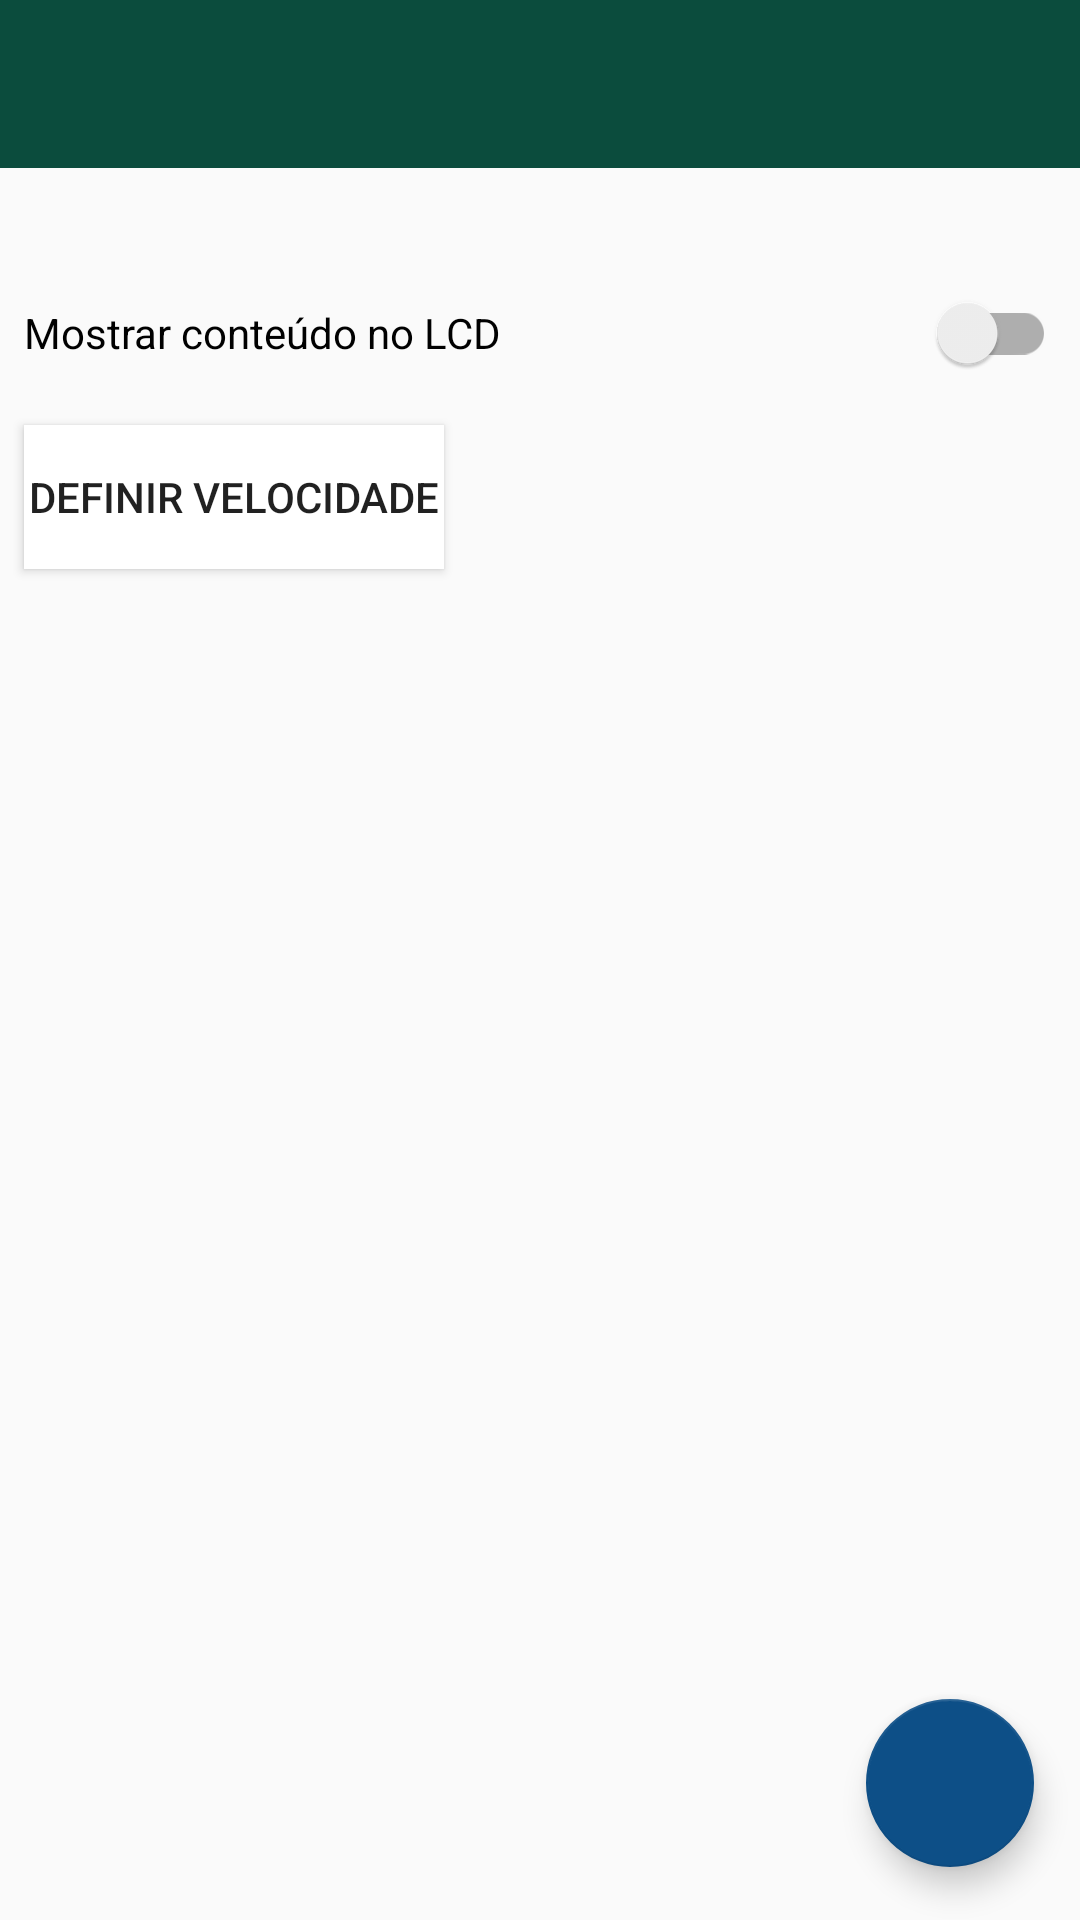

Write the Android layout XML for this screen, with the resource values it uses.
<!-- AndroidManifest.xml: application theme AppTheme -->
<!-- res/layout/activity_main2.xml -->
<?xml version="1.0" encoding="utf-8"?>
<android.support.constraint.ConstraintLayout xmlns:android="http://schemas.android.com/apk/res/android"
    xmlns:app="http://schemas.android.com/apk/res-auto"
    xmlns:tools="http://schemas.android.com/tools"
    android:layout_width="match_parent"
    android:layout_height="match_parent"
    tools:context="com.felhr.serialportexamplesync.Main2Activity">


    <android.support.v7.widget.Toolbar
        android:id="@+id/toolbar"
        android:minHeight="?attr/actionBarSize"
        android:layout_width="match_parent"
        android:layout_height="wrap_content"
        app:titleTextColor="@android:color/white"
        android:background="?attr/colorPrimary" />

    <android.support.v7.widget.SwitchCompat
        android:id="@+id/switch_1"
        android:layout_width="match_parent"
        android:layout_height="48dp"
        android:layout_marginStart="8dp"
        android:layout_marginLeft="8dp"
        android:layout_marginTop="8dp"
        android:layout_marginEnd="8dp"
        android:layout_marginRight="8dp"
        android:layout_marginBottom="8dp"
        android:text="Mostrar conteúdo no LCD"
        app:layout_constraintBottom_toBottomOf="parent"
        app:layout_constraintEnd_toEndOf="parent"
        app:layout_constraintHorizontal_bias="0.0"
        app:layout_constraintStart_toStartOf="parent"
        app:layout_constraintTop_toTopOf="@+id/toolbar"
        app:layout_constraintVertical_bias="0.137" />

    <android.support.design.widget.FloatingActionButton
        android:id="@+id/floatingActionButton"
        android:layout_width="wrap_content"
        android:layout_height="wrap_content"
        android:layout_marginStart="8dp"
        android:layout_marginLeft="8dp"
        android:layout_marginTop="8dp"
        android:layout_marginEnd="8dp"
        android:layout_marginRight="8dp"
        android:layout_marginBottom="8dp"
        android:clickable="true"
        android:src="@drawable/plus"
        app:layout_constraintBottom_toBottomOf="parent"
        app:layout_constraintEnd_toEndOf="parent"
        app:layout_constraintHorizontal_bias="0.974"
        app:layout_constraintStart_toStartOf="parent"
        app:layout_constraintTop_toTopOf="parent"
        app:layout_constraintVertical_bias="0.983" />

    <Button
        android:id="@+id/button"
        android:layout_width="140dp"
        android:layout_height="wrap_content"
        android:layout_marginStart="8dp"
        android:layout_marginLeft="8dp"
        android:layout_marginTop="8dp"
        android:layout_marginEnd="8dp"
        android:layout_marginRight="8dp"
        android:layout_marginBottom="8dp"
        android:background="@android:color/white"
        android:text="Definir velocidade"
        app:layout_constraintBottom_toBottomOf="parent"
        app:layout_constraintEnd_toEndOf="parent"
        app:layout_constraintHorizontal_bias="0.0"
        app:layout_constraintStart_toStartOf="parent"
        app:layout_constraintTop_toTopOf="parent"
        app:layout_constraintVertical_bias="0.232" />

</android.support.constraint.ConstraintLayout>
<!-- resources referenced by this layout -->
<resources>
  <style name="AppTheme" parent="Theme.AppCompat.Light.NoActionBar">
          
          <item name="colorPrimary">@color/colorPrimary</item>
          <item name="colorPrimaryDark">@color/colorPrimaryDark</item>
          <item name="colorAccent">@color/colorAccent</item>
      </style>
  <color name="colorPrimary">#0B4C3D</color>
  <color name="colorPrimaryDark">#072D24</color>
  <color name="colorAccent">#0D4F87</color>
</resources>
